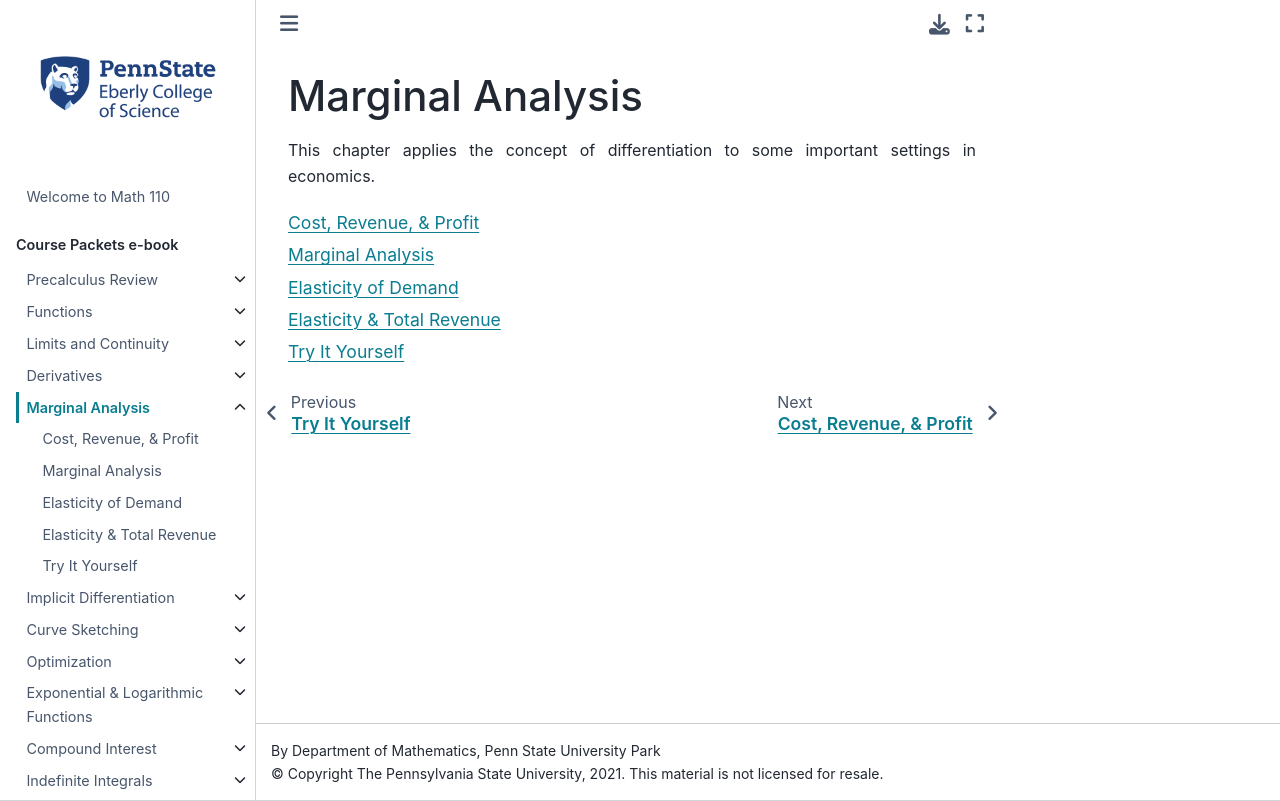

repository: 28left/110jupyter · page: ch_Marginal/marginal_.html · generator: jekyll

---
jupytext:
  formats: ipynb,md:myst
  text_representation:
    extension: .md
    format_name: myst
    format_version: 0.13
    jupytext_version: 1.10.3
kernelspec:
  display_name: Python 3.9.4 64-bit
  language: python
  name: python3
---
# Marginal Analysis

This chapter applies the concept of differentiation to some important settings in economics.

```{tableofcontents}
```
